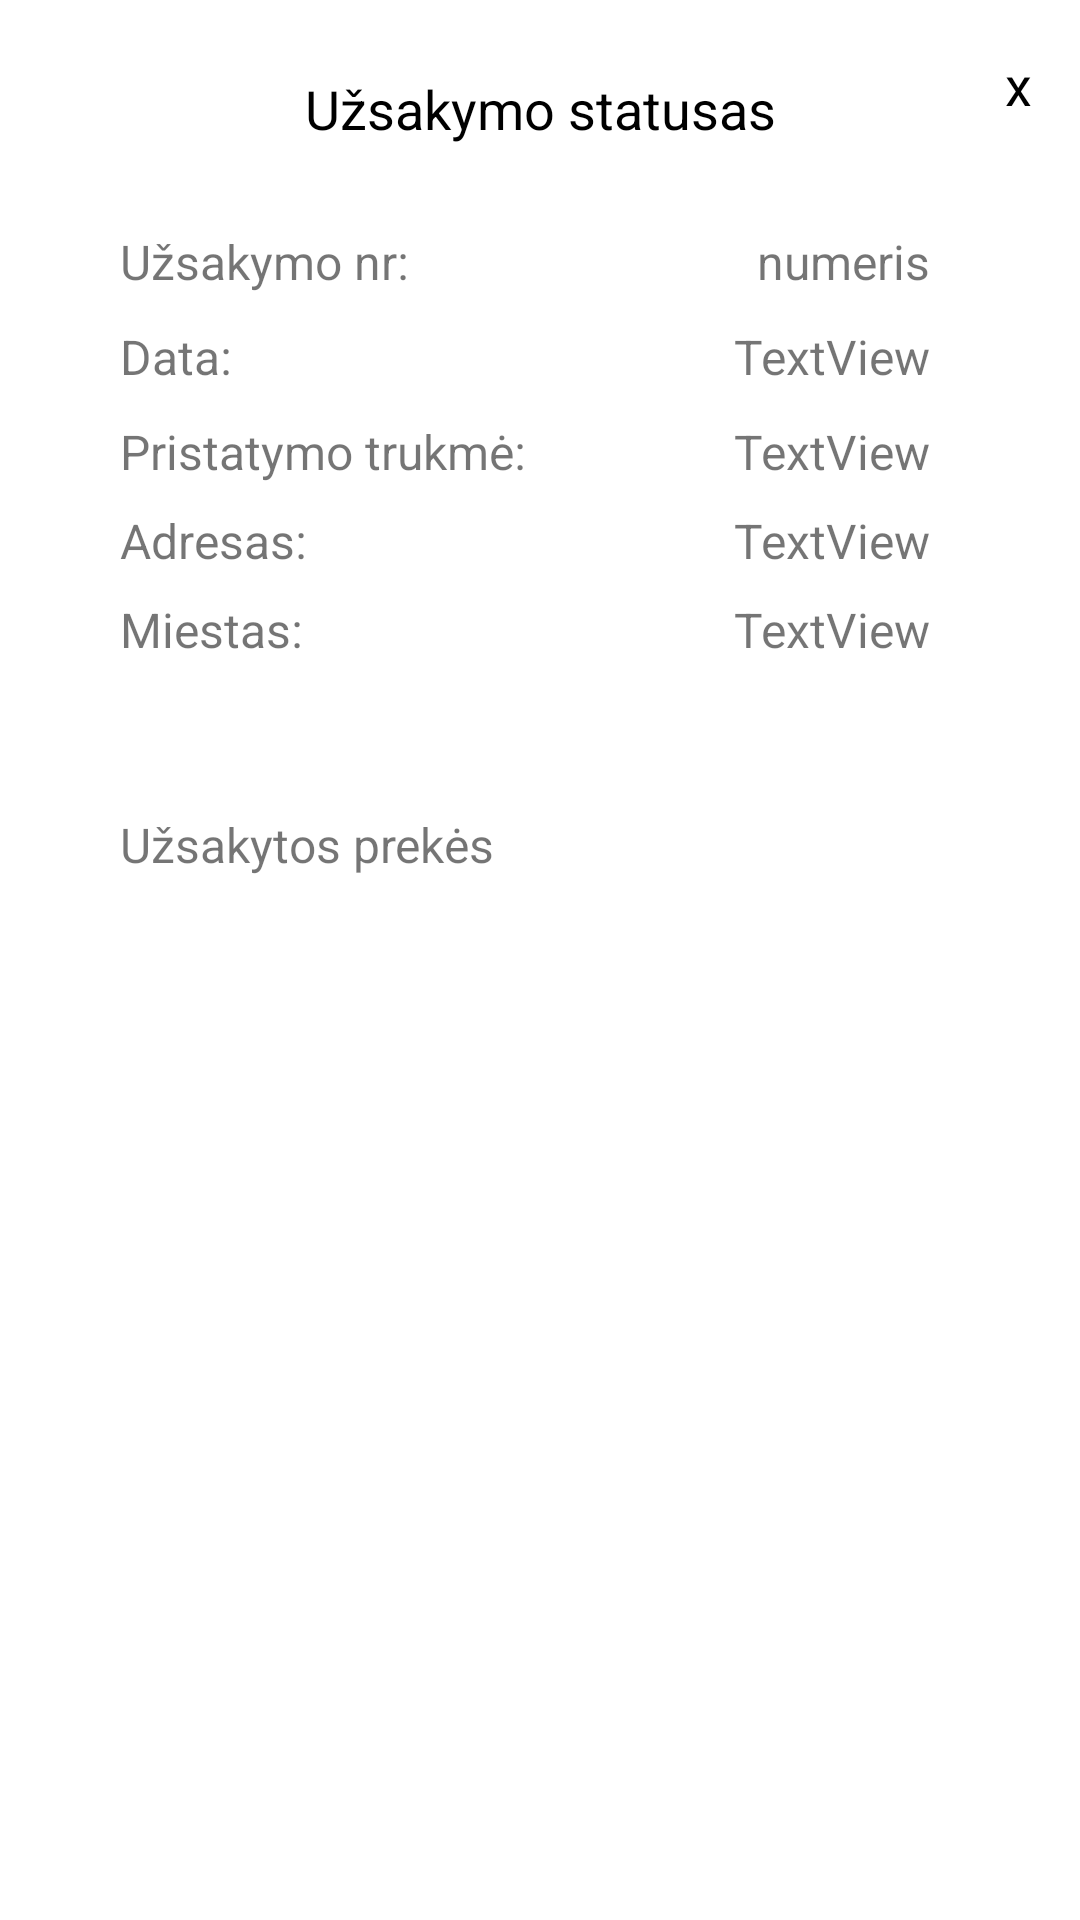

Produce the Android XML layout that renders to this screen, including the resource entries it uses.
<!-- AndroidManifest.xml: application theme Theme.InternetinisKnygynas -->
<!-- res/layout/activity_order_status.xml -->
<?xml version="1.0" encoding="utf-8"?>
<androidx.constraintlayout.widget.ConstraintLayout xmlns:android="http://schemas.android.com/apk/res/android"
    xmlns:app="http://schemas.android.com/apk/res-auto"
    xmlns:tools="http://schemas.android.com/tools"
    android:layout_width="match_parent"
    android:layout_height="match_parent"
    tools:context=".activities.OrderStatusActivity">

    <TextView
        android:id="@+id/textView92"
        android:layout_width="wrap_content"
        android:layout_height="wrap_content"
        android:layout_marginTop="24dp"
        android:text="Užsakymo statusas"
        android:textColor="@color/black"
        android:textSize="18sp"
        app:layout_constraintEnd_toEndOf="parent"
        app:layout_constraintHorizontal_bias="0.5"
        app:layout_constraintStart_toStartOf="parent"
        app:layout_constraintTop_toTopOf="parent" />

    <TextView
        android:id="@+id/textView94"
        android:layout_width="wrap_content"
        android:layout_height="wrap_content"
        android:layout_marginStart="40dp"
        android:layout_marginTop="28dp"
        android:text="Užsakymo nr:"
        android:textSize="16sp"
        app:layout_constraintStart_toStartOf="parent"
        app:layout_constraintTop_toBottomOf="@+id/textView92" />

    <TextView
        android:id="@+id/textView95"
        android:layout_width="wrap_content"
        android:layout_height="wrap_content"
        android:layout_marginEnd="50dp"
        android:text="numeris"
        android:textSize="16sp"
        app:layout_constraintEnd_toEndOf="parent"
        app:layout_constraintTop_toTopOf="@+id/textView94" />

    <TextView
        android:id="@+id/textView96"
        android:layout_width="wrap_content"
        android:layout_height="wrap_content"
        android:layout_marginTop="10dp"
        android:text="Data:"
        android:textSize="16sp"
        app:layout_constraintStart_toStartOf="@+id/textView94"
        app:layout_constraintTop_toBottomOf="@+id/textView94" />

    <TextView
        android:id="@+id/textView977"
        android:layout_width="wrap_content"
        android:layout_height="wrap_content"
        android:text="TextView"
        android:textSize="16sp"
        app:layout_constraintEnd_toEndOf="@+id/textView95"
        app:layout_constraintTop_toTopOf="@+id/textView96" />

    <TextView
        android:id="@+id/textView988"
        android:layout_width="wrap_content"
        android:layout_height="wrap_content"
        android:layout_marginTop="10dp"
        android:text="Pristatymo trukmė:"
        android:textSize="16sp"
        app:layout_constraintStart_toStartOf="@+id/textView96"
        app:layout_constraintTop_toBottomOf="@+id/textView96" />

    <TextView
        android:id="@+id/textView999"
        android:layout_width="wrap_content"
        android:layout_height="wrap_content"
        android:text="TextView"
        android:textSize="16sp"
        app:layout_constraintEnd_toEndOf="@+id/textView977"
        app:layout_constraintTop_toTopOf="@+id/textView988" />

    <TextView
        android:id="@+id/textView1000"
        android:layout_width="wrap_content"
        android:layout_height="wrap_content"
        android:layout_marginTop="8dp"
        android:text="Adresas:"
        android:textSize="16sp"
        app:layout_constraintStart_toStartOf="@+id/textView988"
        app:layout_constraintTop_toBottomOf="@+id/textView988" />

    <TextView
        android:id="@+id/textView1011"
        android:layout_width="wrap_content"
        android:layout_height="wrap_content"
        android:text="TextView"
        android:textSize="16sp"
        app:layout_constraintEnd_toEndOf="@+id/textView999"
        app:layout_constraintTop_toTopOf="@+id/textView1000" />

    <TextView
        android:id="@+id/textView1022"
        android:layout_width="wrap_content"
        android:layout_height="wrap_content"
        android:layout_marginTop="8dp"
        android:text="Miestas:"
        android:textSize="16sp"
        app:layout_constraintStart_toStartOf="@+id/textView1000"
        app:layout_constraintTop_toBottomOf="@+id/textView1000" />

    <TextView
        android:id="@+id/textView1033"
        android:layout_width="wrap_content"
        android:layout_height="wrap_content"
        android:text="TextView"
        android:textSize="16sp"
        app:layout_constraintEnd_toEndOf="@+id/textView1011"
        app:layout_constraintTop_toTopOf="@+id/textView1022" />

    <TextView
        android:id="@+id/textView1044"
        android:layout_width="wrap_content"
        android:layout_height="wrap_content"
        android:layout_marginTop="50dp"
        android:text="Užsakytos prekės"
        android:textSize="16sp"
        app:layout_constraintStart_toStartOf="@+id/textView1022"
        app:layout_constraintTop_toBottomOf="@+id/textView1022" />

    <androidx.recyclerview.widget.RecyclerView
        android:id="@+id/recViewOrdered"
        android:layout_width="match_parent"
        android:layout_height="300dp"
        android:layout_marginTop="8dp"
        app:layout_constraintTop_toBottomOf="@+id/textView1044"
        tools:layout_editor_absoluteX="1dp" />

    <TextView
        android:id="@+id/textView1055"
        android:layout_width="wrap_content"
        android:layout_height="wrap_content"
        android:layout_marginTop="16dp"
        android:layout_marginEnd="16dp"
        android:text="x"
        android:textColor="@color/black"
        android:textSize="18sp"
        app:layout_constraintEnd_toEndOf="parent"
        app:layout_constraintTop_toTopOf="parent" />

</androidx.constraintlayout.widget.ConstraintLayout>
<!-- resources referenced by this layout -->
<resources>
  <color name="black">#FF000000</color>
  <style name="Theme.InternetinisKnygynas" parent="Theme.MaterialComponents.DayNight.NoActionBar">
          
          <item name="colorPrimary">@color/purple_500</item>
          <item name="colorPrimaryVariant">@color/purple_700</item>
          <item name="colorOnPrimary">@color/white</item>
          
          <item name="colorSecondary">@color/teal_200</item>
          <item name="colorSecondaryVariant">@color/teal_700</item>
          <item name="colorOnSecondary">@color/black</item>
          <item name="android:statusBarColor">@color/app_theme_end</item>
          <item name="android:forceDarkAllowed" tools:targetApi="q">false</item>
          
          
      </style>
  <color name="purple_500">#FF6200EE</color>
  <color name="purple_700">#FF3700B3</color>
  <color name="white">#FFFFFFFF</color>
  <color name="teal_200">#FF03DAC5</color>
  <color name="teal_700">#FF018786</color>
  <color name="app_theme_end">#2C5364</color>
</resources>
